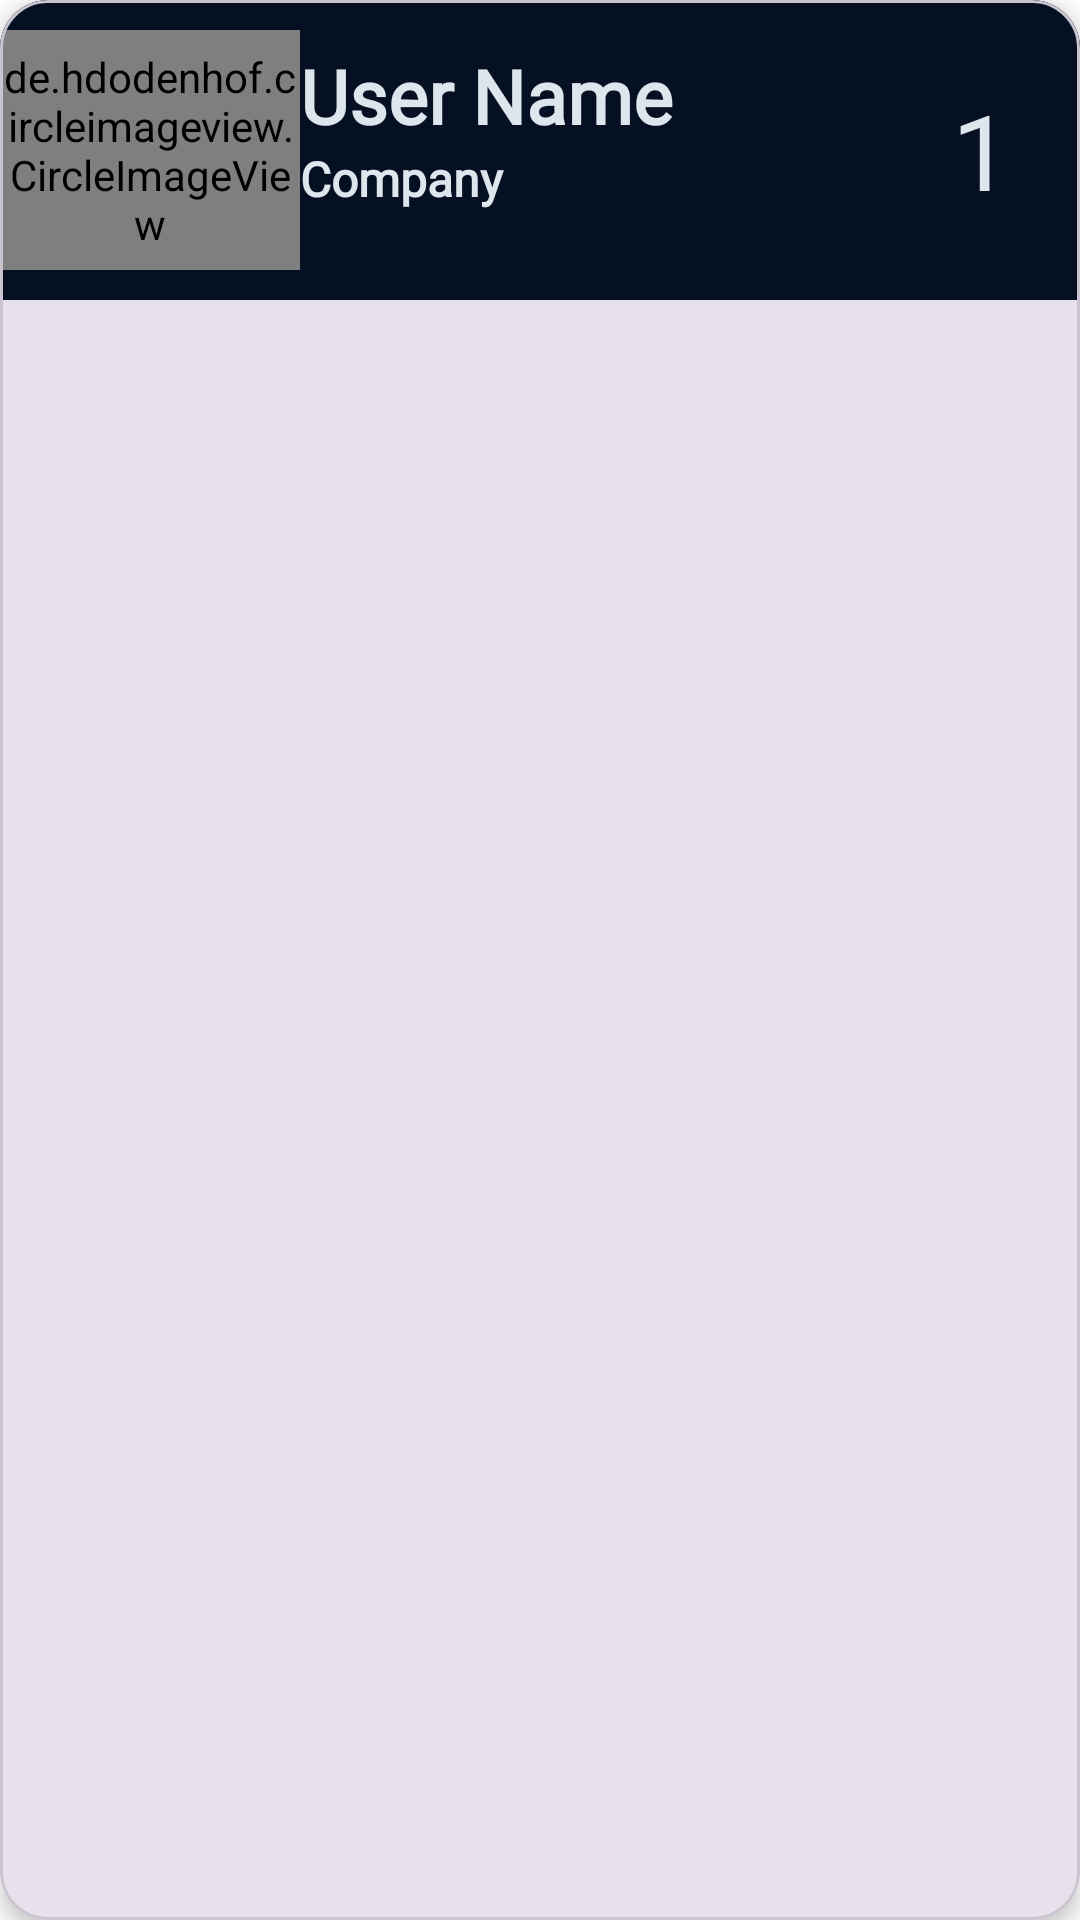

Layout XML and referenced resources for this Android screen:
<!-- AndroidManifest.xml: application theme Theme.DroidDesign -->
<!-- res/layout/user_card.xml -->
<?xml version="1.0" encoding="utf-8"?>
<com.google.android.material.card.MaterialCardView xmlns:android="http://schemas.android.com/apk/res/android"
    xmlns:app="http://schemas.android.com/apk/res-auto"
    xmlns:tools="http://schemas.android.com/tools"
    android:id="@+id/event_list_card"
    android:layout_width="match_parent"
    android:layout_height="wrap_content"
    android:layout_margin="12dp"
    app:cardElevation="4dp"
    app:cardCornerRadius="16dp">

    <androidx.constraintlayout.widget.ConstraintLayout
        android:layout_width="match_parent"
        android:layout_height="100dp"
        android:background="@color/bg_dark">


        <LinearLayout
            android:layout_width="match_parent"
            android:layout_height="match_parent"
            android:orientation="vertical"
            android:paddingTop="15dp"
            android:layout_marginStart="100dp"
            app:layout_constraintLeft_toRightOf="@id/profile_image_view">

            <TextView
                android:id="@+id/text_user_name"
                android:layout_width="match_parent"
                android:layout_height="wrap_content"
                android:fontFamily="@font/montserrat_semibold"
                android:text="@string/user_name"
                android:textColor="@color/secondary_light"
                android:textFontWeight="800"
                android:textSize="25sp" />

            <TextView
                android:id="@+id/text_company"
                android:layout_width="match_parent"
                android:layout_height="wrap_content"
                android:fontFamily="@font/montserrat_semibold"
                android:text="@string/company"
                android:textColor="@color/secondary_light"
                android:textFontWeight="600"
                android:textSize="16sp" />
        </LinearLayout>


        <de.hdodenhof.circleimageview.CircleImageView
            android:id="@+id/profile_image_view"
            android:layout_width="100dp"
            android:layout_height="80dp"
            android:src="@drawable/organizer"
            app:civ_border_color="@color/secondary_light"
            app:civ_border_width="2dp"
            app:layout_constraintBottom_toBottomOf="parent"
            app:layout_constraintStart_toStartOf="parent"
            app:layout_constraintTop_toTopOf="parent" />

        <TextView
            android:id="@+id/check_in_no"
            android:layout_width="wrap_content"
            android:layout_height="wrap_content"
            android:layout_marginEnd="8dp"
            android:textSize="35sp"
            android:text="@string/_1"
            android:paddingEnd="15dp"
            android:textColor="@color/secondary_light"
            app:layout_constraintEnd_toEndOf="parent"
            app:layout_constraintTop_toTopOf="parent"
            app:layout_constraintBottom_toBottomOf="parent"/>


    </androidx.constraintlayout.widget.ConstraintLayout>

</com.google.android.material.card.MaterialCardView>
<!-- resources referenced by this layout -->
<resources>
  <color name="bg_dark">#051122</color>
  <color name="secondary_light">#DDE6ED</color>
  <!-- drawable organizer (drawable) -->
  <vector android:height="70dp" android:viewportHeight="24"
      android:viewportWidth="24" android:width="70dp" xmlns:android="http://schemas.android.com/apk/res/android">
      <path android:fillColor="@color/secondary_light" android:pathData="M2,22a8,8 0,1 1,16 0L2,22zM10,13c-3.315,0 -6,-2.685 -6,-6s2.685,-6 6,-6 6,2.685 6,6 -2.685,6 -6,6zM17.363,15.233A7.505,7.505 0,0 1,22.983 22L20,22c0,-2.61 -1,-4.986 -2.637,-6.767zM15.34,12.957A7.98,7.98 0,0 0,18 7a7.964,7.964 0,0 0,-1.015 -3.903A5,5 0,0 1,21 8a4.999,4.999 0,0 1,-5.66 4.957z"/>
  </vector>
  <string name="_1">1</string>
  <string name="company">Company</string>
  <string name="user_name">User Name</string>
  <style name="Theme.DroidDesign" parent="Base.Theme.DroidDesign">
          <item name="android:itemTextAppearance">@style/MenuItemTextStyle</item>
      </style>
  <style name="Base.Theme.DroidDesign" parent="Theme.Material3.DayNight.NoActionBar">
          
          
          <item name="colorPrimary">@color/bg_dark</item>
          <item name="colorSecondary">@color/bg_dark</item>
          <item name="android:windowBackground">@android:color/transparent</item>
      </style>
  <style name="MenuItemTextStyle" parent="TextAppearance.AppCompat">
          <item name="android:textColor">@android:color/white</item>
      </style>
</resources>
